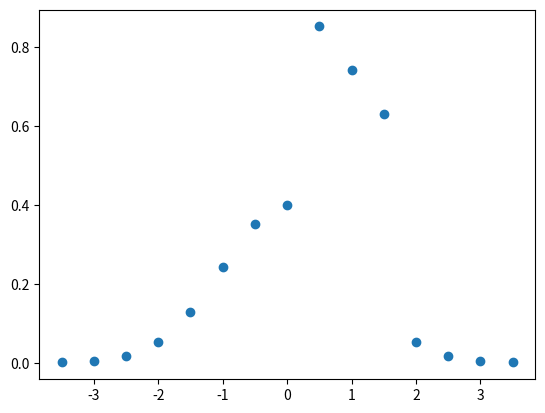

Write the Python code that produced this figure. (Note: this script raises an exception after producing the figure.)
import numpy as np
import matplotlib.pyplot as plt

n = 3
m = 15

t = np.array([(8 - i)/2 for i in range(1,m+1)])
    
y = np.array([0.0009, 0.0044, 0.0175, 0.0540, 0.1295, 0.2420, 0.3521, 0.3989, 0.3521, 0.2420, 0.1295,
              0.0540, 0.0175, 0.0044, 0.0009])

noise = 0.5
y[4] += noise
y[5] += noise
y[6] += noise

with open("data_gauss.txt", "w") as f:
    for i in range(m):
        f.write(f"{t[i]} {y[i]}\n")

plt.plot(t,y,"o")
plt.savefig("figuras/gauss.pdf", bbox_inches="tight")
plt.show()
